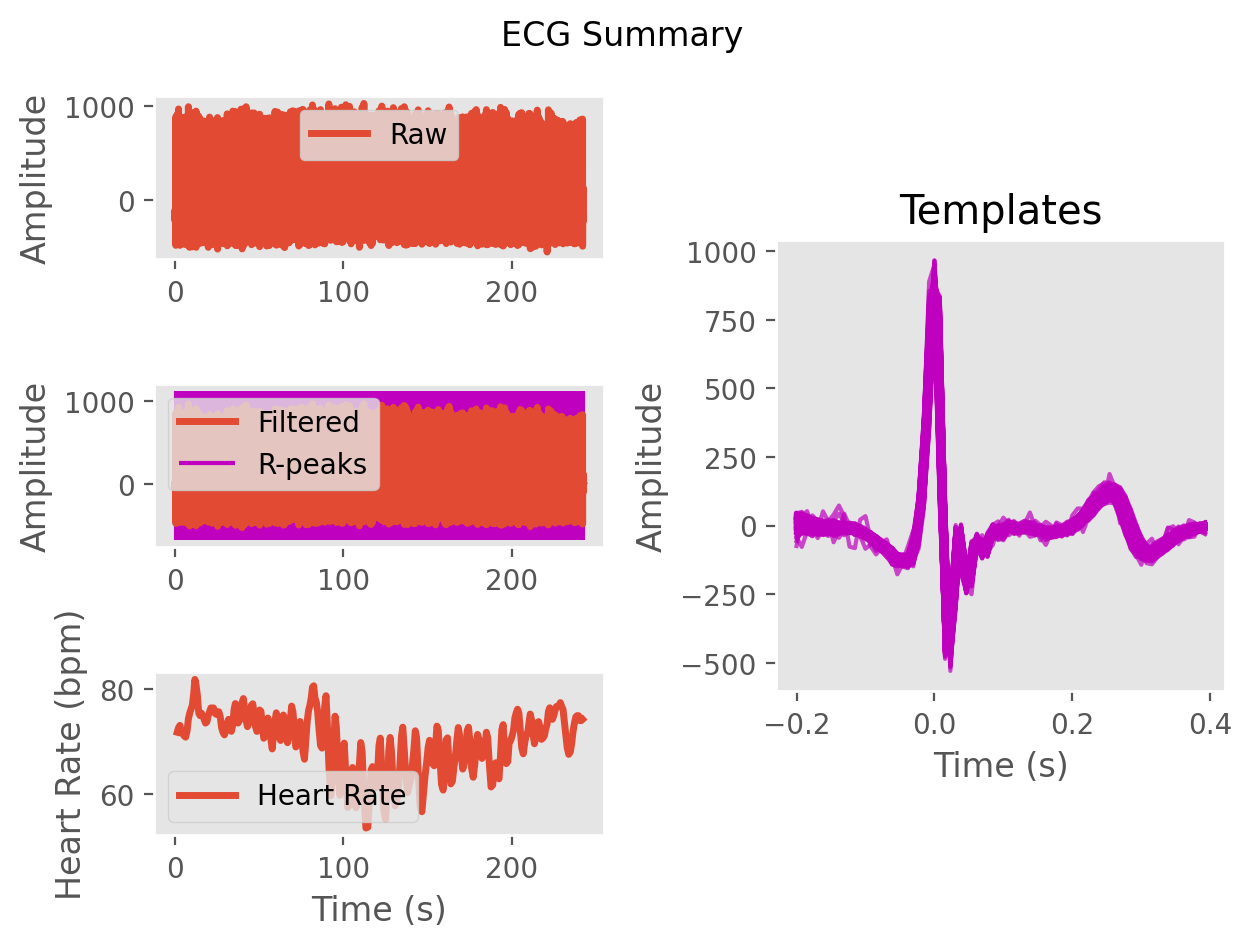

The data file committed next to this chart (first rows):
ECG, -6.818830611635105, -31.133554074427387, -47.31530077824965, -56.29231819882904, -54.49601477807646, -42.2098695120634, -30.0031195250518, -21.0635932814829, -17.780061904200924, -25.485408976824026, -30.718728951096416, -20.29838852961092, -8.20169147086185, -5.367277855669361, -4.471882394754942, -3.8793387723344317, -4.580609198312782, -1.8403829805720306, 2.2304668424967993, 2.7745761396514315, 0.9786121493038458, -2.0376507438235727, -5.7224232018827355
Time (s), 0.0, 0.007692, 0.01538, 0.02308, 0.03077, 0.03846, 0.04615, 0.05385, 0.06154, 0.06923, 0.07692, 0.08462, 0.09231, 0.1, 0.1077, 0.1154, 0.1231, 0.1308, 0.1385, 0.1462, 0.1538, 0.1615, 0.1692
Rpeaks, 71, 182, 286, 393, 502, 611, 720, 831, 941, 1045, 1146, 1251, 1352, 1450, 1547, 1638, 1740, 1845, 1948, 2052, 2155, 2260, 2367
IBI Series, 880, 860, 867, 818, 839, 857, 858, 859, 872, 864, 816, 797, 825, 793, 768, 764, 715, 803, 819, 814, 814, 812, 825
Heart Rate, 72, 72, 72, 72, 72, 72, 72, 72, 72, 72, 73, 73, 74, 75, 76, 76, 76, 76, 76, 75, 75, 75, 75
